The GitHub repository JohnJCaicedo/Fotos contains a labelled image folder "dataset" with 2 categories: buenas, defectuosas. Examples follow, each with its label.

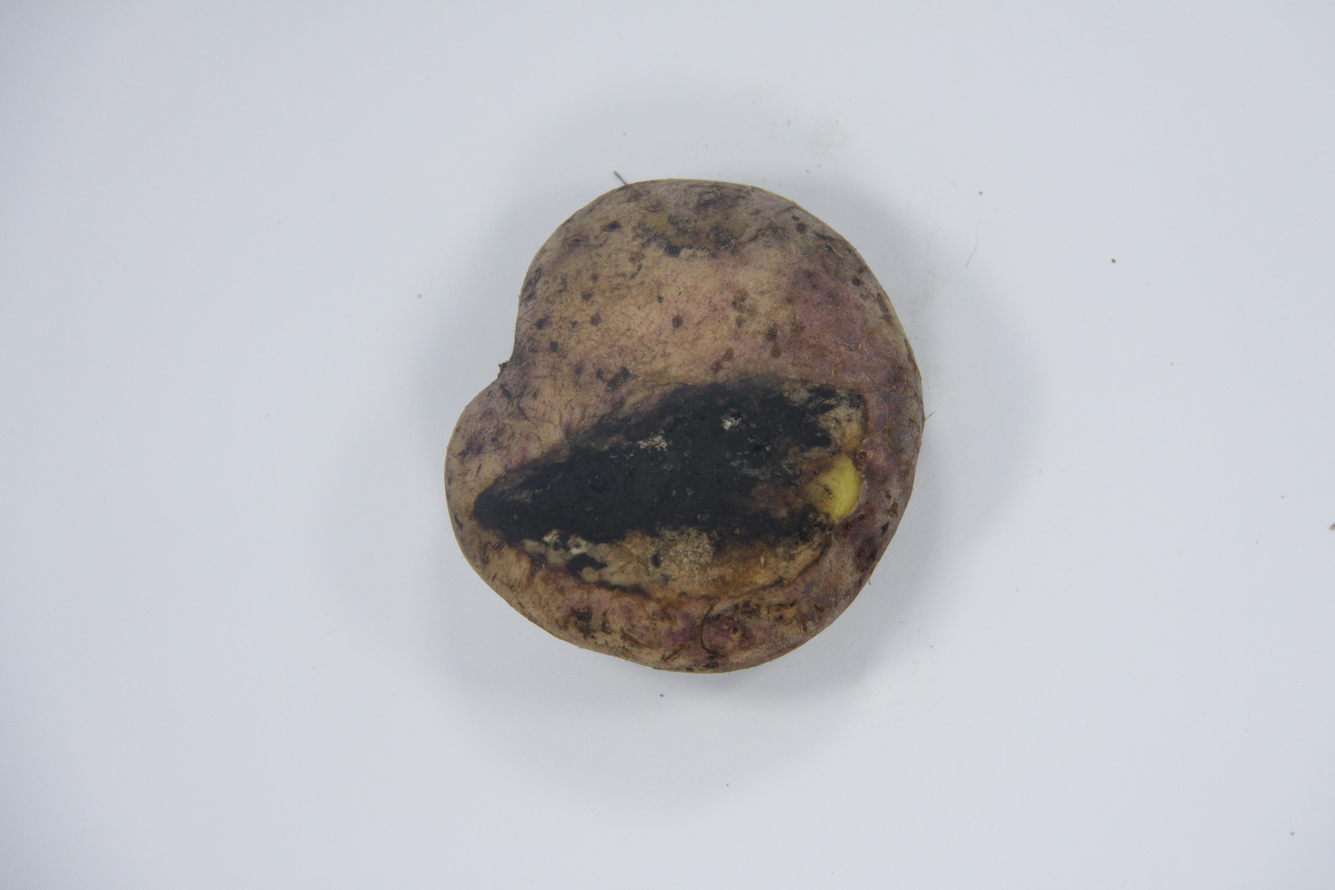
Label: defectuosas

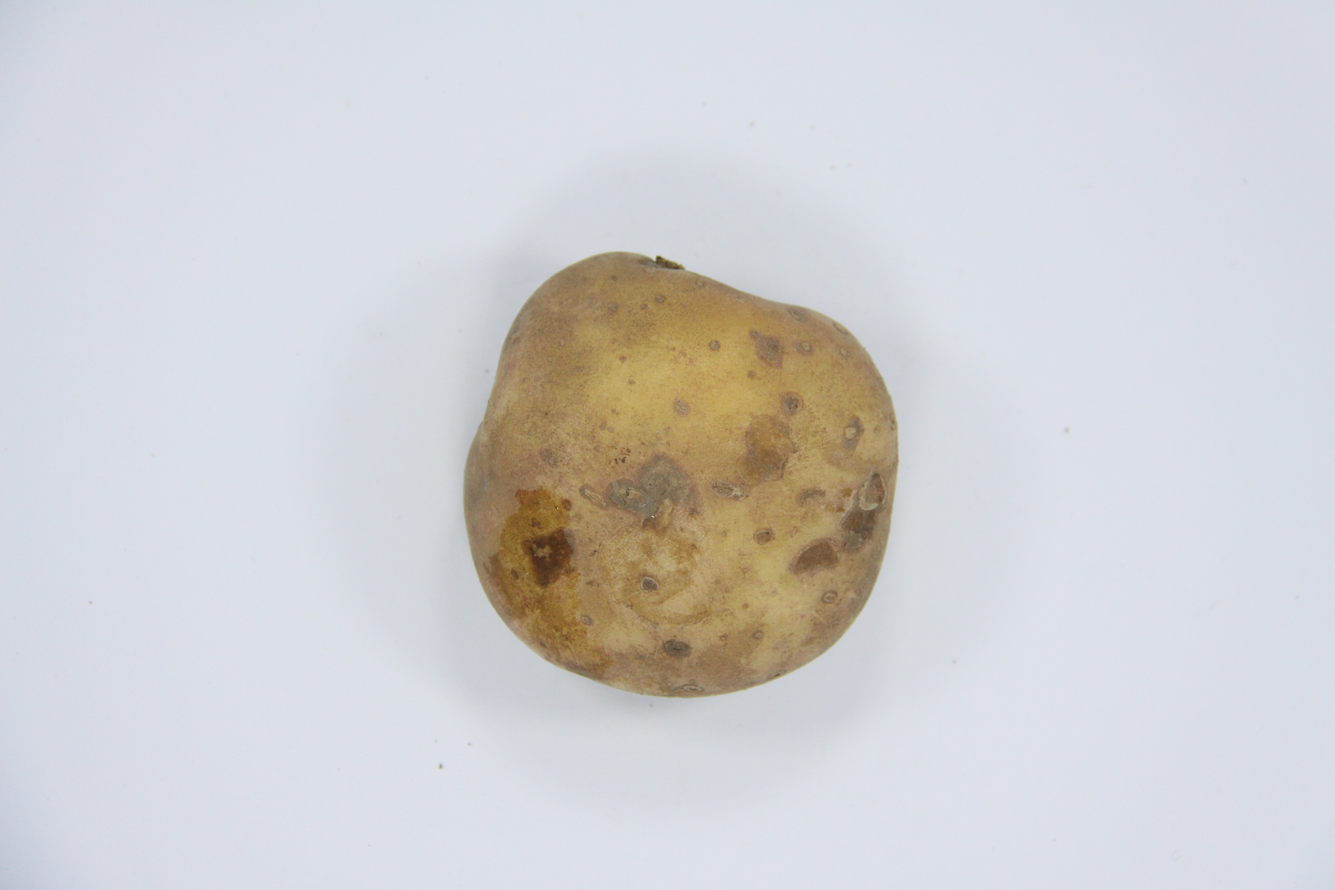
Label: defectuosas

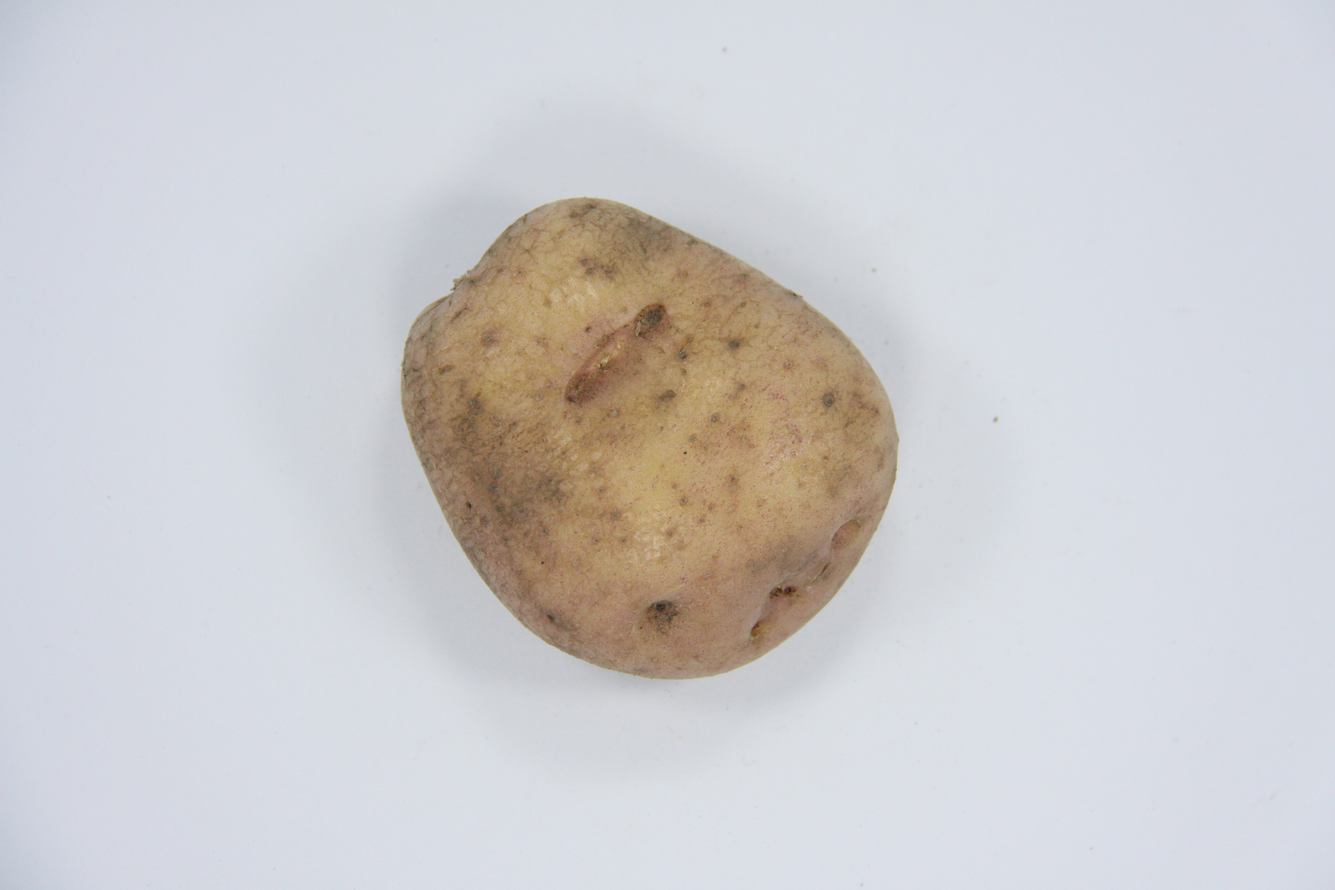
Label: buenas

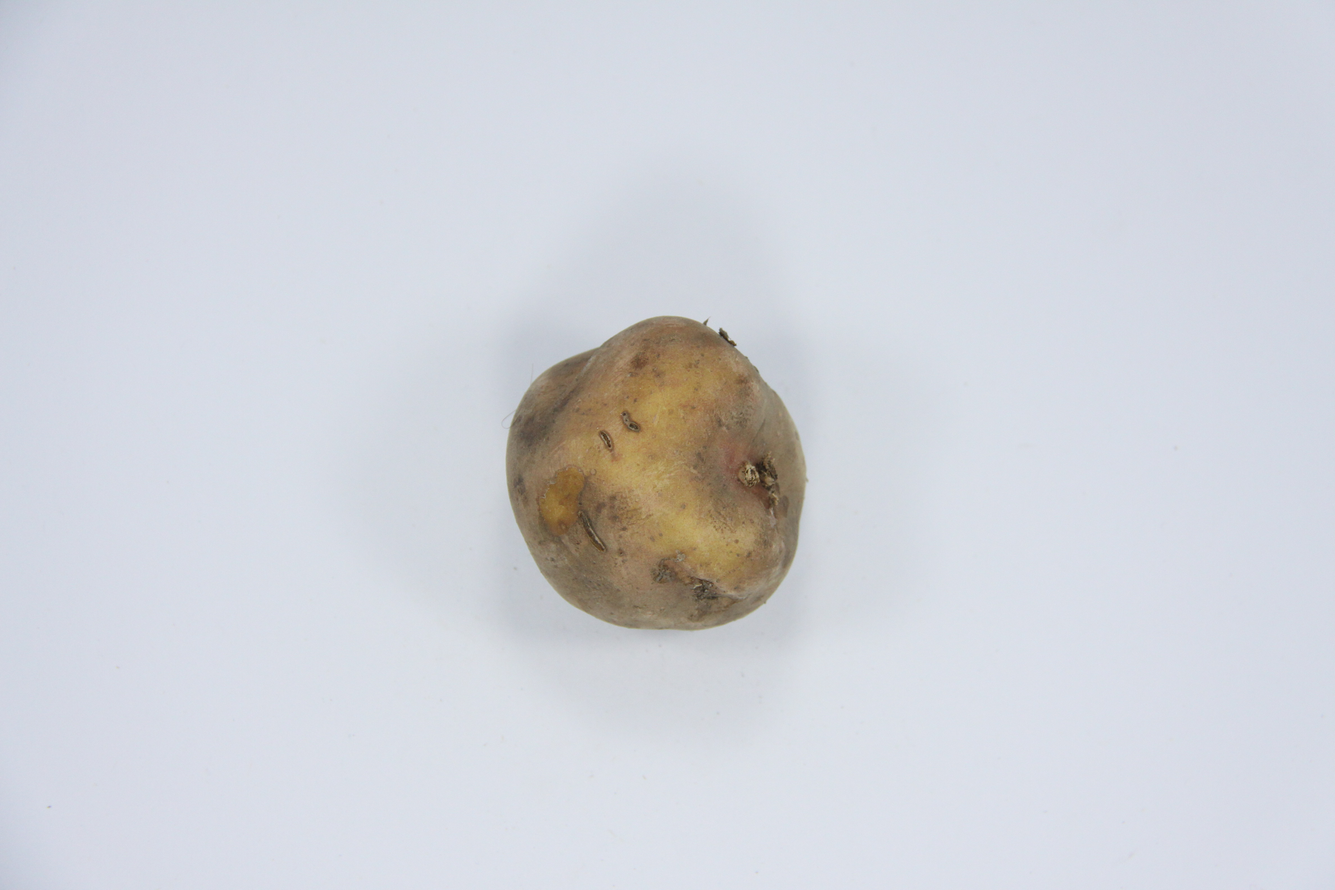
Label: defectuosas

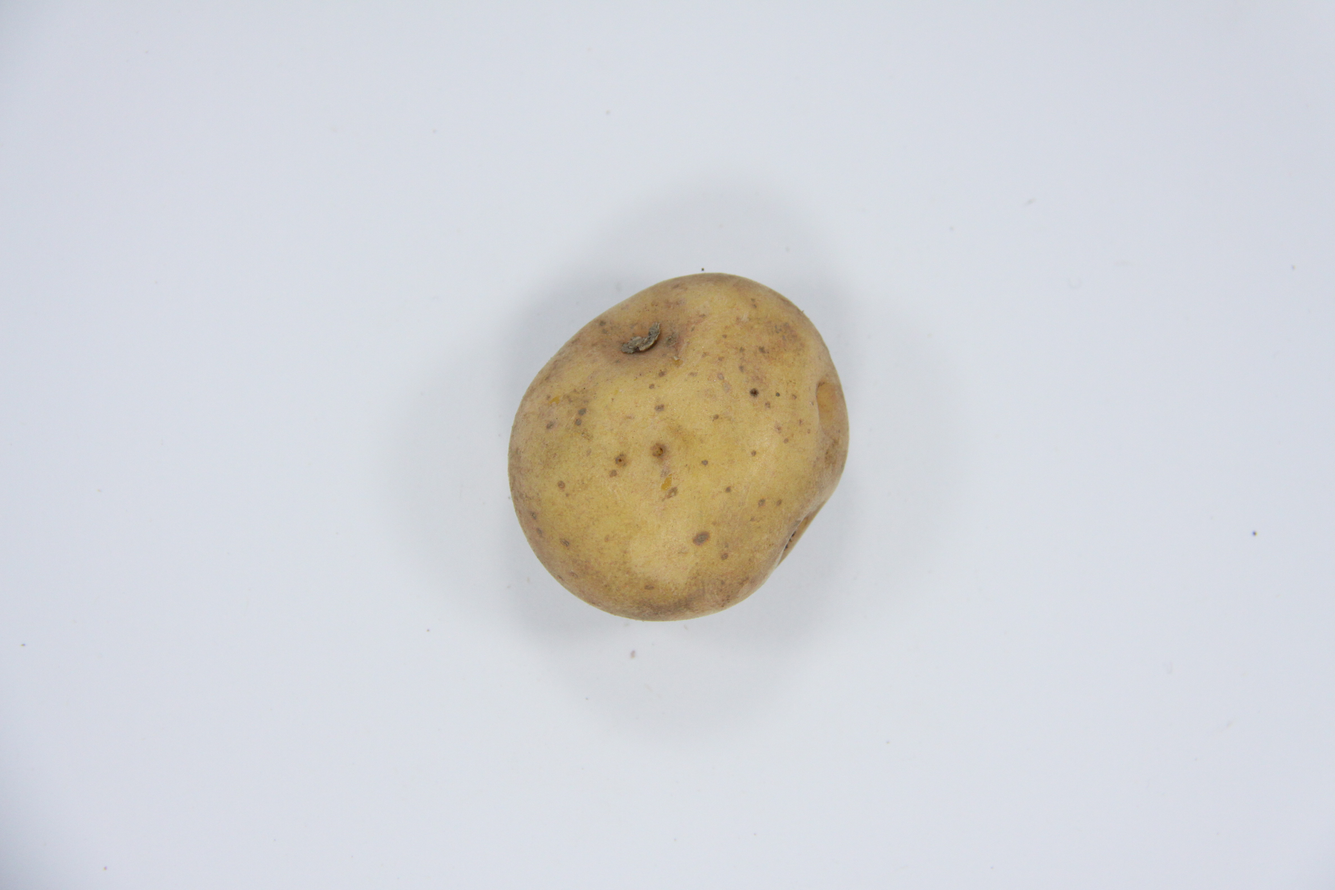
Label: buenas

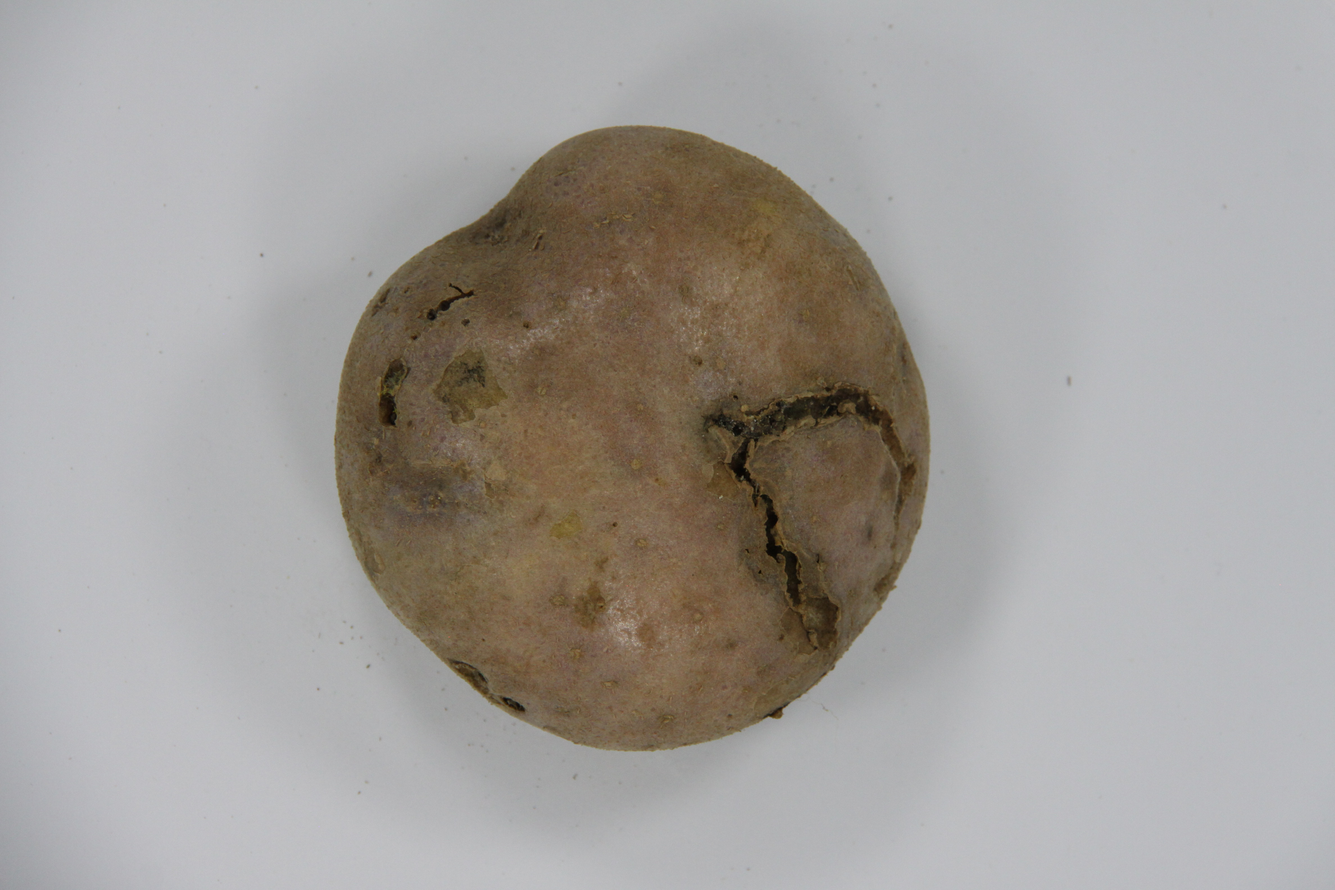
Label: defectuosas
